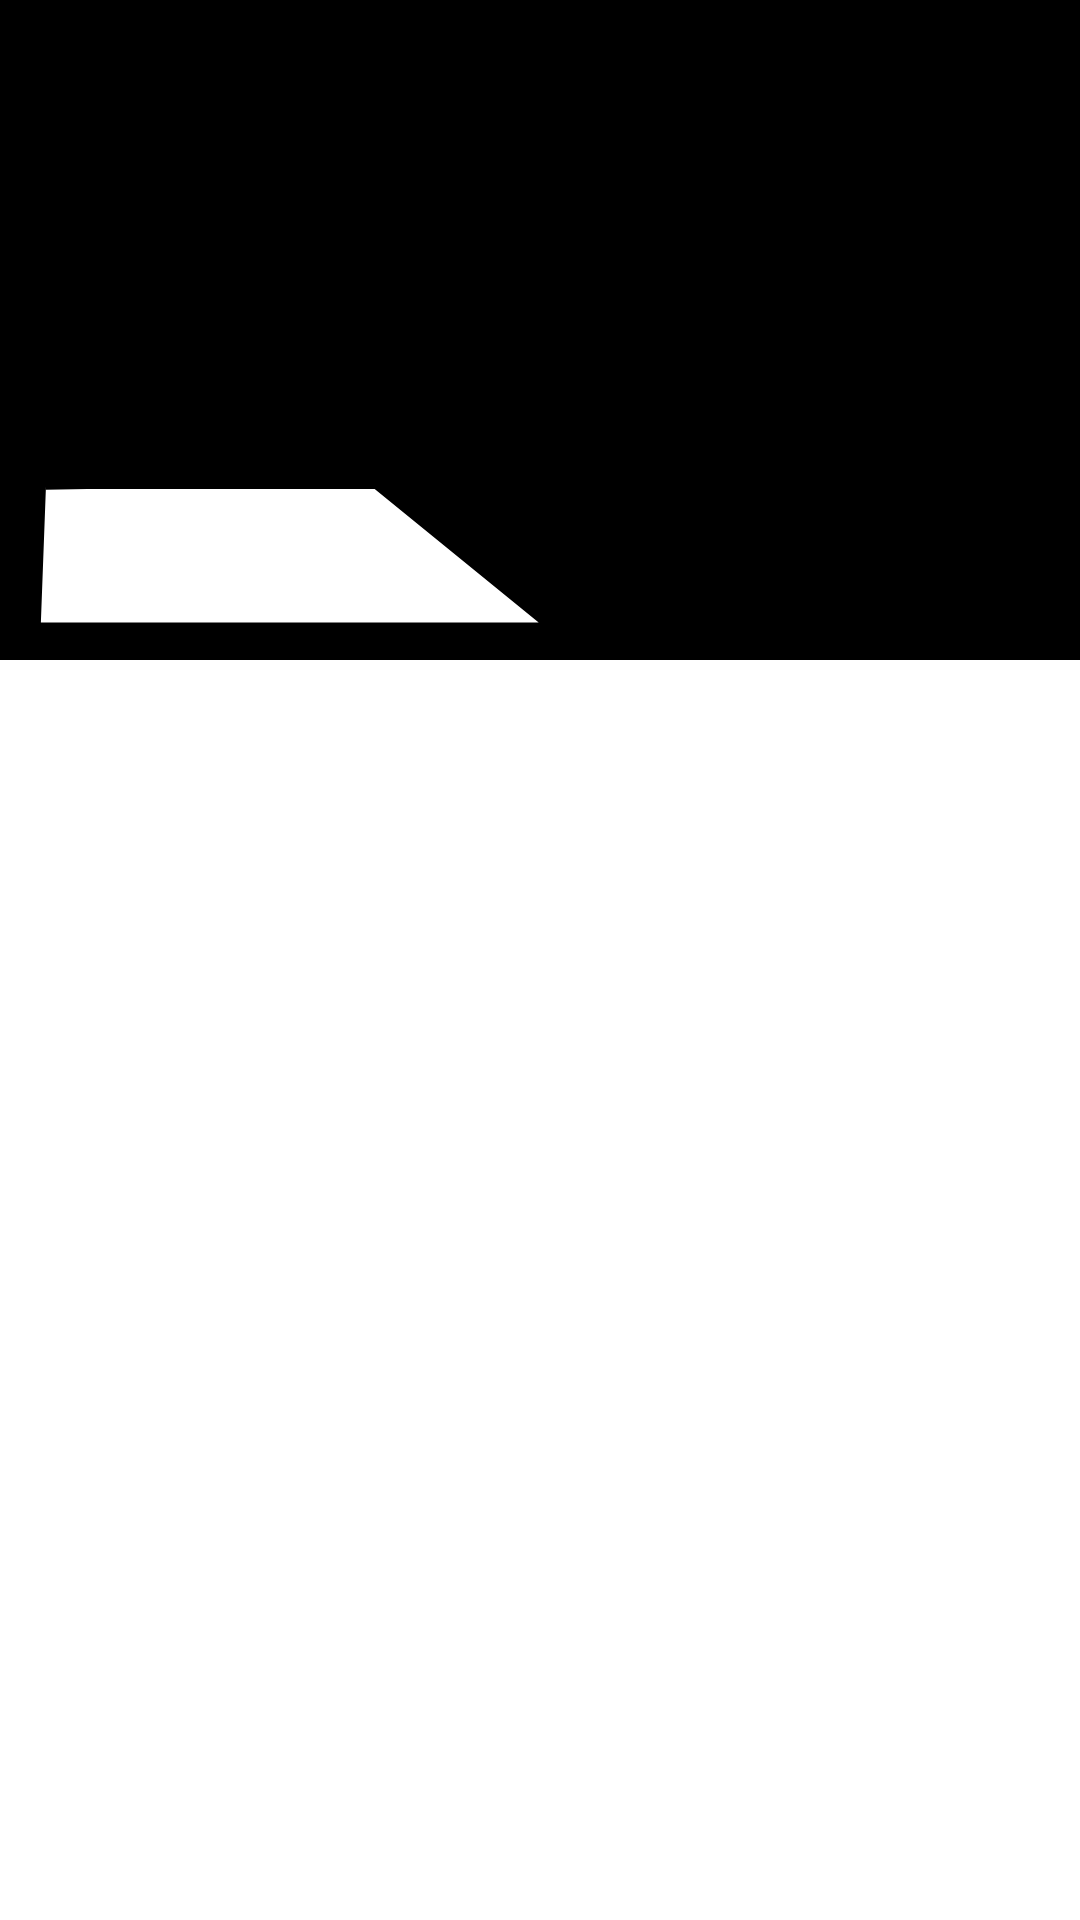

Reconstruct the res/layout file that produces this screen, plus the resources it refers to.
<!-- AndroidManifest.xml: application theme Theme.HeroesOfMarvel -->
<!-- res/layout/hero_item.xml -->
<?xml version="1.0" encoding="utf-8"?>
<androidx.constraintlayout.widget.ConstraintLayout xmlns:android="http://schemas.android.com/apk/res/android"
    android:layout_width="match_parent"
    android:layout_height="wrap_content"
    xmlns:app="http://schemas.android.com/apk/res-auto"
    xmlns:tools="http://schemas.android.com/tools">

    <ImageView
        android:id="@+id/hero_portrait"
        android:layout_width="match_parent"
        android:layout_height="220dp"
        app:layout_constraintTop_toTopOf="parent"
        app:layout_constraintStart_toStartOf="parent"
        android:background="@color/black"
        android:padding="2dp"
        tools:src="@mipmap/ic_launcher"/>

    <ImageView
        android:id="@+id/hero_name_background_second"
        android:layout_width="180dp"
        android:layout_height="60dp"
        app:layout_constraintTop_toTopOf="@id/hero_name_background"
        app:layout_constraintStart_toStartOf="@id/hero_name_background"
        app:layout_constraintEnd_toEndOf="@id/hero_name_background"
        app:layout_constraintBottom_toBottomOf="@id/hero_name_background"
        android:layout_marginTop="8dp"
        android:layout_marginEnd="10dp"
        android:background="@drawable/hero_name_shape"
        android:backgroundTint="@color/black"/>

    <ImageView
        android:id="@+id/hero_name_background"
        android:layout_width="180dp"
        android:layout_height="60dp"
        app:layout_constraintBottom_toBottomOf="@id/hero_portrait"
        app:layout_constraintStart_toStartOf="@id/hero_portrait"
        android:layout_marginBottom="5dp"
        android:layout_marginStart="5dp"
        android:background="@drawable/hero_name_shape"/>

    <TextView
        android:id="@+id/hero_name"
        android:layout_width="130dp"
        android:layout_height="wrap_content"
        app:layout_constraintTop_toTopOf="@id/hero_name_background"
        app:layout_constraintBottom_toBottomOf="@id/hero_name_background"
        app:layout_constraintStart_toStartOf="@id/hero_name_background"
        android:layout_marginStart="15dp"
        tools:text="Hero Name"
        android:textColor="@color/black"
        android:textSize="14sp"
        android:textStyle="bold"
        android:maxLines="2"/>

    <TextView
        android:id="@+id/hero_description"
        android:layout_width="wrap_content"
        android:layout_height="wrap_content"
        app:layout_constraintTop_toBottomOf="@id/hero_name"
        app:layout_constraintStart_toStartOf="@id/hero_name"
        tools:text="Description goes here..."
        android:textSize="16sp"
        android:layout_marginTop="5dp"
        android:visibility="gone"/>

</androidx.constraintlayout.widget.ConstraintLayout>
<!-- resources referenced by this layout -->
<resources>
  <!-- drawable hero_name_shape (drawable) -->
  <?xml version="1.0" encoding="utf-8"?>
  <vector xmlns:android="http://schemas.android.com/apk/res/android"
      android:width="280dp"
      android:height="172dp"
      android:viewportWidth="280"
      android:viewportHeight="172">
  
      <path
          android:strokeWidth="1.5"
          android:strokeMiterLimit="10"
          android:pathData="M 27.046 96.615 L 16.416 150.396 L 271.534 150.396 L 186.495 22.836 L 37.676 22.836 L 27.046 86.615 Z" />
  
      <path
          android:fillColor="#fff"
          android:strokeWidth="1.5"
          android:strokeMiterLimit="10"
          android:pathData="M 16.046 20.615 L 13.416 150.396 L 271.534 150.396 L 186.495 22.836 L 37.676 22.836 L 16.046 23.615 Z " />
  </vector>
  <style name="Theme.HeroesOfMarvel" parent="Theme.MaterialComponents.DayNight.DarkActionBar">
          
          <item name="colorPrimary">#ED1D24</item>
          <item name="colorPrimaryVariant">#ED1D24</item>
          <item name="colorOnPrimary">@color/white</item>
          
          <item name="colorSecondary">@color/teal_200</item>
          <item name="colorSecondaryVariant">@color/teal_700</item>
          <item name="colorOnSecondary">@color/black</item>
          
          <item name="android:statusBarColor">?attr/colorPrimaryVariant</item>
          
      </style>
  <!-- not gathered from this repository: default colours our renderer supplied (Android Studio template values) -->
  <color name="teal_200">#FF03DAC5</color>
  <color name="teal_700">#FF018786</color>
  <color name="black">#FF000000</color>
  <color name="white">#FFFFFFFF</color>
</resources>
